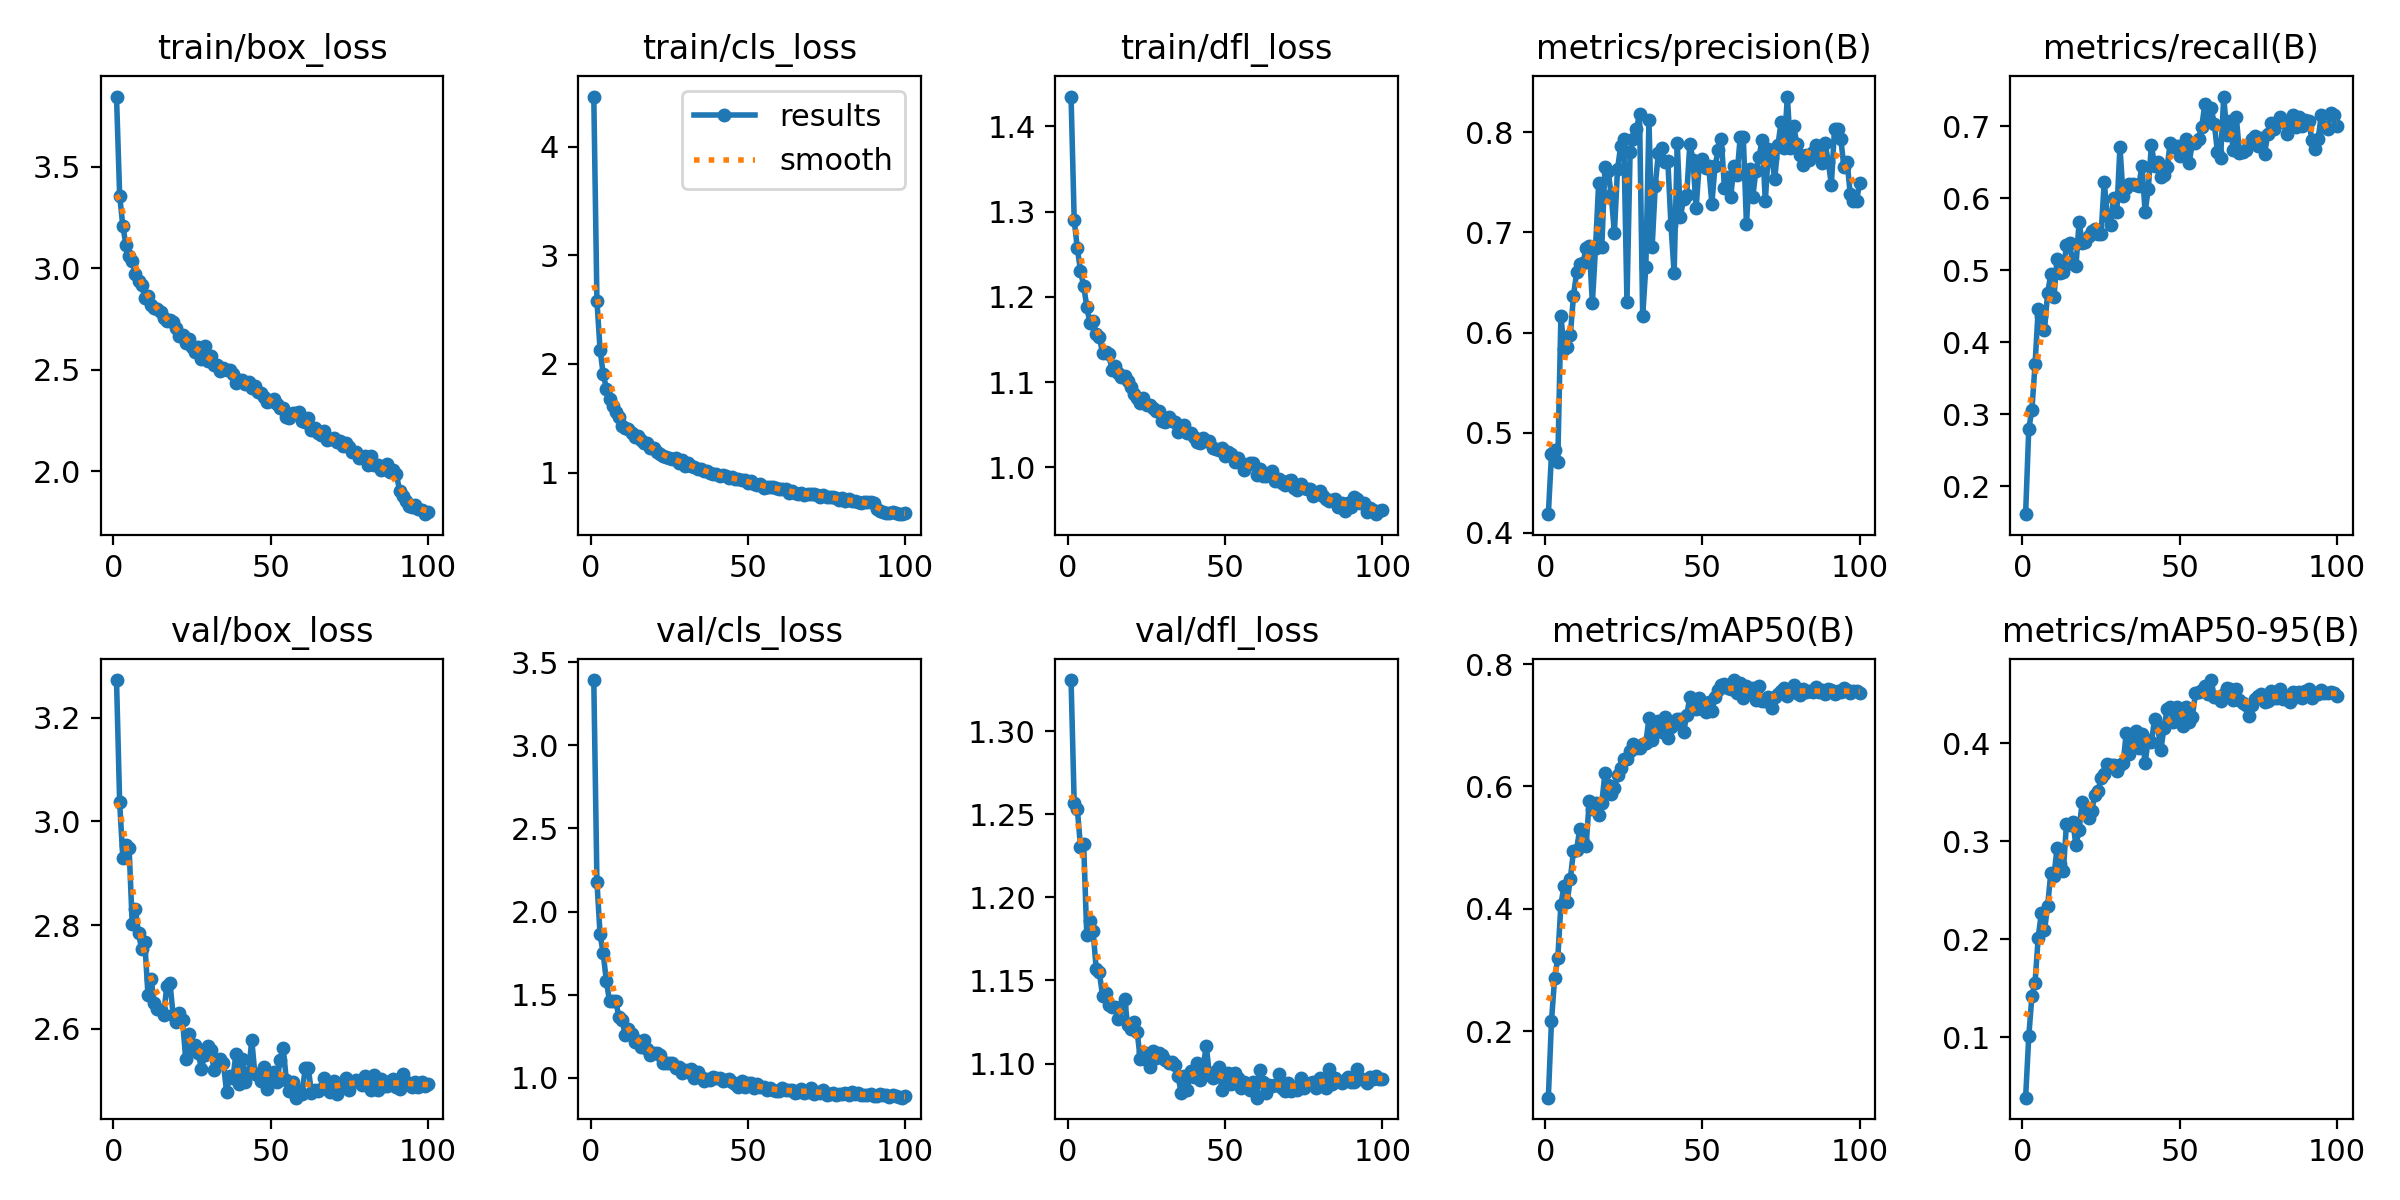

Source data for this figure (header and first rows):
epoch, time, train/box_loss, train/cls_loss, train/dfl_loss, metrics/precision(B), metrics/recall(B), metrics/mAP50(B), metrics/mAP50-95(B), val/box_loss, val/cls_loss, val/dfl_loss, lr/pg0, lr/pg1, lr/pg2
1, 54.82, 3.846, 4.46, 1.435, 0.4184, 0.1612, 0.09131, 0.03817, 3.273, 3.393, 1.331, 0.0001571, 0.0001571, 0.0001571
2, 106.7, 3.357, 2.582, 1.29, 0.4784, 0.2795, 0.2166, 0.1006, 3.037, 2.18, 1.257, 0.0003127, 0.0003127, 0.0003127
3, 157.2, 3.21, 2.129, 1.257, 0.4829, 0.3059, 0.287, 0.1417, 2.93, 1.863, 1.253, 0.0004651, 0.0004651, 0.0004651
4, 207.5, 3.113, 1.907, 1.231, 0.4707, 0.3691, 0.319, 0.1557, 2.955, 1.748, 1.23, 0.0004619, 0.0004619, 0.0004619
5, 256.7, 3.061, 1.774, 1.213, 0.6168, 0.4455, 0.4069, 0.2015, 2.949, 1.582, 1.232, 0.0004572, 0.0004572, 0.0004572
6, 307, 3.035, 1.682, 1.189, 0.5834, 0.4364, 0.4379, 0.2266, 2.801, 1.462, 1.177, 0.0004524, 0.0004524, 0.0004524
7, 356.1, 2.97, 1.609, 1.169, 0.5853, 0.4169, 0.4116, 0.2089, 2.832, 1.465, 1.186, 0.0004477, 0.0004477, 0.0004477
8, 405.1, 2.937, 1.562, 1.172, 0.5977, 0.4679, 0.4494, 0.2337, 2.784, 1.46, 1.18, 0.000443, 0.000443, 0.000443
9, 454.9, 2.919, 1.508, 1.156, 0.6368, 0.494, 0.4949, 0.2671, 2.753, 1.363, 1.157, 0.0004383, 0.0004383, 0.0004383
10, 504.2, 2.853, 1.434, 1.153, 0.6601, 0.462, 0.4965, 0.2646, 2.766, 1.347, 1.155, 0.0004336, 0.0004336, 0.0004336
11, 553.2, 2.864, 1.408, 1.134, 0.6683, 0.5158, 0.5312, 0.2927, 2.666, 1.257, 1.141, 0.0004289, 0.0004289, 0.0004289
12, 603.2, 2.819, 1.399, 1.135, 0.6691, 0.4959, 0.5088, 0.2763, 2.696, 1.294, 1.142, 0.0004242, 0.0004242, 0.0004242
13, 652.1, 2.805, 1.368, 1.133, 0.6845, 0.4973, 0.502, 0.2696, 2.649, 1.266, 1.135, 0.0004195, 0.0004195, 0.0004195
14, 701.8, 2.8, 1.332, 1.115, 0.6864, 0.5353, 0.5764, 0.318, 2.638, 1.213, 1.134, 0.0004147, 0.0004147, 0.0004147
15, 751.7, 2.783, 1.337, 1.119, 0.6297, 0.5373, 0.564, 0.3161, 2.637, 1.223, 1.134, 0.00041, 0.00041, 0.00041
16, 800.7, 2.754, 1.305, 1.111, 0.6843, 0.5092, 0.5737, 0.3198, 2.627, 1.187, 1.127, 0.0004053, 0.0004053, 0.0004053
17, 849.8, 2.741, 1.269, 1.106, 0.7494, 0.5051, 0.5526, 0.296, 2.683, 1.229, 1.134, 0.0004006, 0.0004006, 0.0004006
18, 899.7, 2.744, 1.274, 1.108, 0.6851, 0.5667, 0.5729, 0.3112, 2.688, 1.175, 1.139, 0.0003959, 0.0003959, 0.0003959
19, 948.9, 2.735, 1.225, 1.101, 0.7652, 0.5375, 0.6218, 0.3402, 2.627, 1.135, 1.123, 0.0003912, 0.0003912, 0.0003912
20, 998.8, 2.704, 1.226, 1.094, 0.7618, 0.5393, 0.6028, 0.3276, 2.613, 1.15, 1.121, 0.0003865, 0.0003865, 0.0003865
21, 1049, 2.665, 1.195, 1.087, 0.7372, 0.5479, 0.5876, 0.3237, 2.631, 1.15, 1.125, 0.0003818, 0.0003818, 0.0003818
22, 1098, 2.672, 1.17, 1.082, 0.6997, 0.5546, 0.5974, 0.3306, 2.617, 1.137, 1.119, 0.000377, 0.000377, 0.000377
23, 1148, 2.631, 1.152, 1.075, 0.7631, 0.5571, 0.619, 0.347, 2.541, 1.088, 1.103, 0.0003723, 0.0003723, 0.0003723
24, 1198, 2.649, 1.14, 1.082, 0.7862, 0.5504, 0.6309, 0.3507, 2.59, 1.089, 1.107, 0.0003676, 0.0003676, 0.0003676
25, 1248, 2.611, 1.134, 1.073, 0.7938, 0.5504, 0.6447, 0.3644, 2.563, 1.088, 1.102, 0.0003629, 0.0003629, 0.0003629
26, 1298, 2.589, 1.129, 1.073, 0.6302, 0.6226, 0.6447, 0.3686, 2.568, 1.091, 1.098, 0.0003582, 0.0003582, 0.0003582
27, 1348, 2.611, 1.134, 1.069, 0.7808, 0.5745, 0.6586, 0.379, 2.554, 1.059, 1.107, 0.0003535, 0.0003535, 0.0003535
28, 1398, 2.552, 1.093, 1.066, 0.7931, 0.5633, 0.6688, 0.3776, 2.522, 1.065, 1.103, 0.0003488, 0.0003488, 0.0003488
29, 1449, 2.618, 1.115, 1.066, 0.8035, 0.6, 0.6628, 0.3773, 2.55, 1.031, 1.106, 0.0003441, 0.0003441, 0.0003441
30, 1499, 2.543, 1.062, 1.055, 0.8179, 0.5805, 0.6636, 0.3712, 2.568, 1.046, 1.105, 0.0003393, 0.0003393, 0.0003393
31, 1549, 2.568, 1.086, 1.053, 0.6161, 0.6715, 0.669, 0.3778, 2.559, 1.035, 1.102, 0.0003346, 0.0003346, 0.0003346
32, 1600, 2.525, 1.066, 1.06, 0.6659, 0.6028, 0.6713, 0.3795, 2.521, 1.052, 1.1, 0.0003299, 0.0003299, 0.0003299
33, 1649, 2.521, 1.056, 1.054, 0.8124, 0.6144, 0.7114, 0.4103, 2.539, 0.9996, 1.101, 0.0003252, 0.0003252, 0.0003252
34, 1699, 2.492, 1.033, 1.054, 0.685, 0.6194, 0.676, 0.3885, 2.541, 1.033, 1.099, 0.0003205, 0.0003205, 0.0003205
35, 1750, 2.506, 1.03, 1.042, 0.7466, 0.62, 0.6997, 0.4004, 2.533, 1.007, 1.093, 0.0003158, 0.0003158, 0.0003158
36, 1799, 2.496, 1.016, 1.046, 0.7799, 0.6182, 0.7073, 0.4121, 2.478, 0.9792, 1.082, 0.0003111, 0.0003111, 0.0003111
37, 1849, 2.499, 1.017, 1.05, 0.7839, 0.6174, 0.6894, 0.3947, 2.509, 0.9912, 1.093, 0.0003064, 0.0003064, 0.0003064
38, 1901, 2.477, 0.9964, 1.041, 0.7703, 0.6444, 0.7134, 0.4091, 2.505, 0.9878, 1.084, 0.0003016, 0.0003016, 0.0003016
39, 1950, 2.433, 0.9878, 1.041, 0.7714, 0.5808, 0.6785, 0.3798, 2.552, 1.006, 1.096, 0.0002969, 0.0002969, 0.0002969
40, 2000, 2.447, 0.9855, 1.035, 0.7071, 0.6126, 0.6966, 0.4036, 2.494, 0.9982, 1.092, 0.0002922, 0.0002922, 0.0002922
41, 2051, 2.45, 0.9696, 1.03, 0.6595, 0.6741, 0.7015, 0.401, 2.541, 1.002, 1.1, 0.0002875, 0.0002875, 0.0002875
42, 2102, 2.428, 0.9757, 1.029, 0.7895, 0.6443, 0.7108, 0.4243, 2.497, 0.9831, 1.09, 0.0002828, 0.0002828, 0.0002828
43, 2151, 2.44, 0.9662, 1.035, 0.7157, 0.6502, 0.7095, 0.4171, 2.515, 0.9879, 1.098, 0.0002781, 0.0002781, 0.0002781
44, 2201, 2.41, 0.9489, 1.031, 0.7332, 0.6287, 0.6891, 0.3933, 2.579, 0.9954, 1.11, 0.0002734, 0.0002734, 0.0002734
45, 2252, 2.42, 0.9565, 1.031, 0.7379, 0.6324, 0.7161, 0.4153, 2.513, 0.9757, 1.093, 0.0002687, 0.0002687, 0.0002687
46, 2302, 2.392, 0.9428, 1.022, 0.7886, 0.6433, 0.7461, 0.4349, 2.513, 0.9611, 1.091, 0.0002639, 0.0002639, 0.0002639
47, 2352, 2.383, 0.9389, 1.021, 0.7728, 0.6766, 0.7404, 0.4364, 2.499, 0.9463, 1.096, 0.0002592, 0.0002592, 0.0002592
48, 2402, 2.367, 0.9296, 1.02, 0.7242, 0.6714, 0.7258, 0.4217, 2.526, 0.9835, 1.098, 0.0002545, 0.0002545, 0.0002545
49, 2452, 2.341, 0.9296, 1.023, 0.7694, 0.673, 0.7441, 0.4374, 2.484, 0.9459, 1.084, 0.0002498, 0.0002498, 0.0002498
50, 2502, 2.345, 0.9067, 1.014, 0.7732, 0.6585, 0.7261, 0.4253, 2.506, 0.9705, 1.088, 0.0002451, 0.0002451, 0.0002451
51, 2553, 2.354, 0.9224, 1.018, 0.7643, 0.6613, 0.7224, 0.4178, 2.517, 0.9716, 1.094, 0.0002404, 0.0002404, 0.0002404
52, 2602, 2.331, 0.8985, 1.015, 0.7659, 0.6815, 0.7379, 0.4369, 2.497, 0.9368, 1.088, 0.0002357, 0.0002357, 0.0002357
53, 2652, 2.312, 0.8881, 1.006, 0.7288, 0.6486, 0.7238, 0.4214, 2.539, 0.9653, 1.094, 0.000231, 0.000231, 0.000231
54, 2703, 2.309, 0.8938, 1.012, 0.7663, 0.6765, 0.7455, 0.4265, 2.563, 0.9443, 1.091, 0.0002262, 0.0002262, 0.0002262
55, 2753, 2.266, 0.8571, 1.005, 0.7821, 0.6764, 0.758, 0.4508, 2.501, 0.9456, 1.086, 0.0002215, 0.0002215, 0.0002215
56, 2803, 2.26, 0.864, 0.9969, 0.7931, 0.6821, 0.7657, 0.4522, 2.479, 0.9286, 1.089, 0.0002168, 0.0002168, 0.0002168
57, 2853, 2.288, 0.8714, 1.003, 0.7449, 0.6991, 0.768, 0.4541, 2.497, 0.9357, 1.087, 0.0002121, 0.0002121, 0.0002121
58, 2903, 2.285, 0.865, 1.005, 0.7558, 0.7304, 0.7607, 0.4583, 2.467, 0.9264, 1.084, 0.0002074, 0.0002074, 0.0002074
59, 2954, 2.292, 0.8628, 1.006, 0.7352, 0.7109, 0.7588, 0.4498, 2.481, 0.9232, 1.089, 0.0002027, 0.0002027, 0.0002027
60, 3004, 2.248, 0.8474, 0.9906, 0.7666, 0.7246, 0.7739, 0.4644, 2.474, 0.9191, 1.079, 0.000198, 0.000198, 0.000198
... 40 more rows
